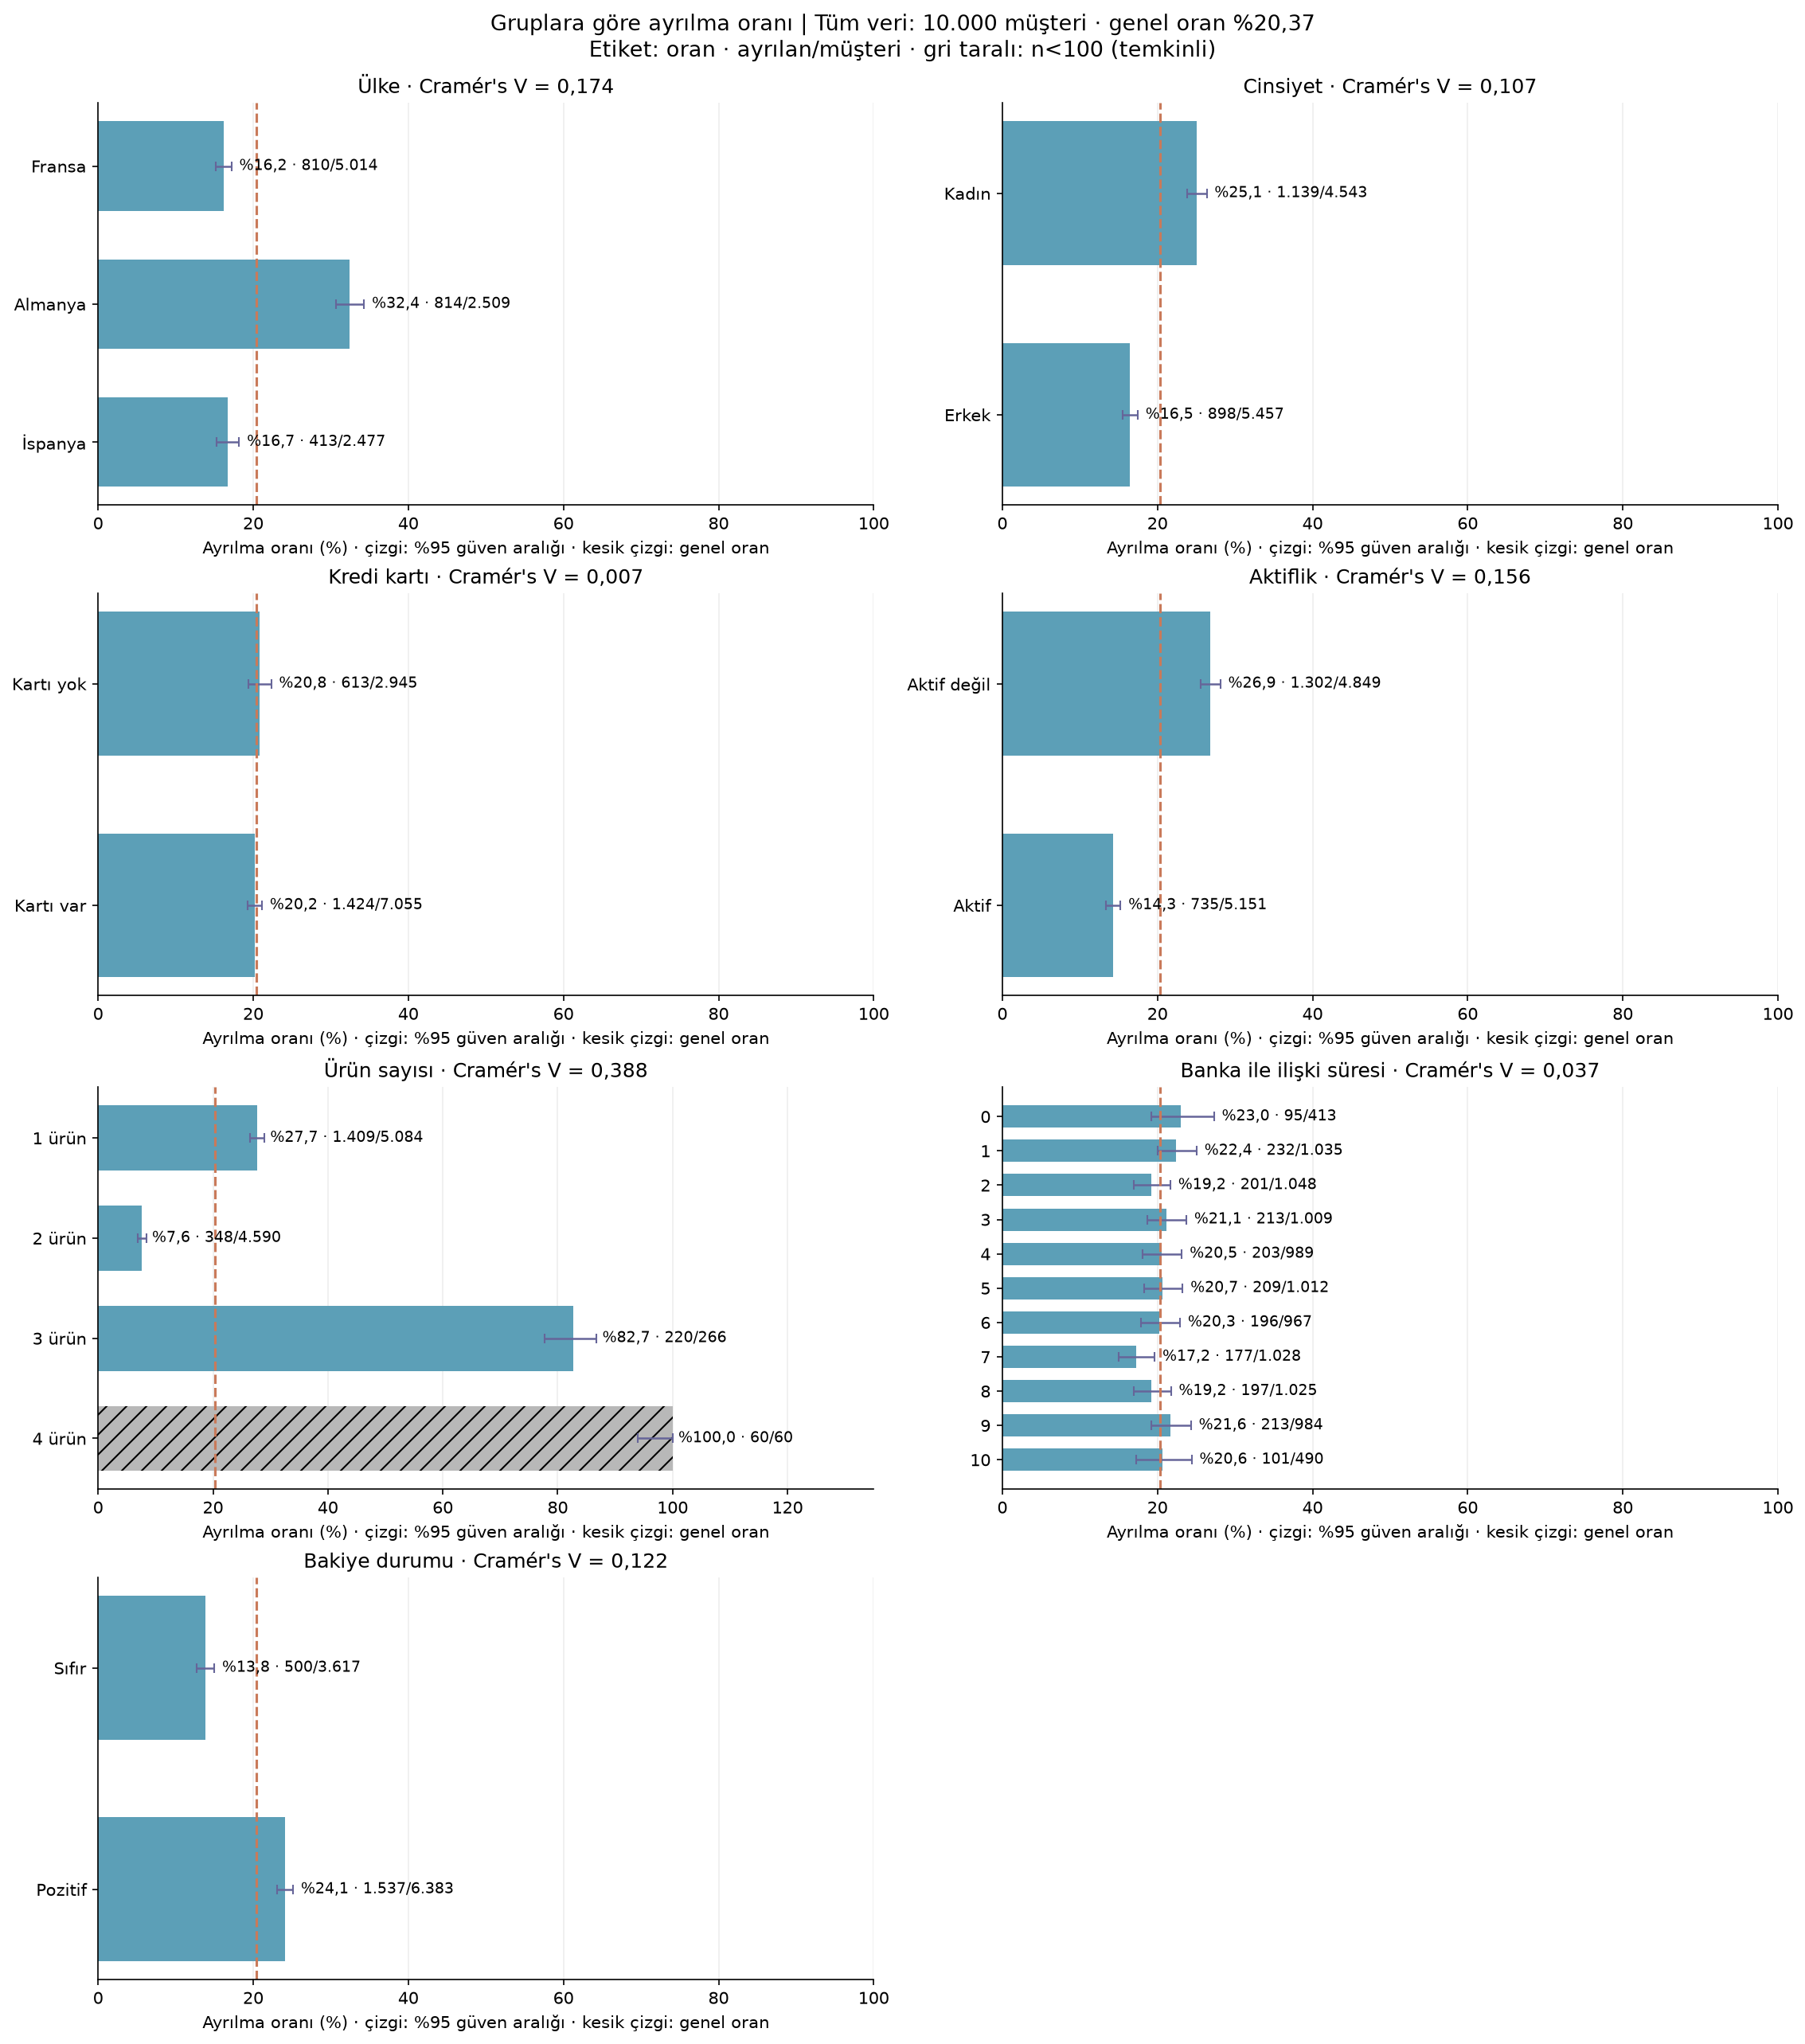

Values plotted in this chart, from the file beside it:
Değişken, Grup, Müşteri sayısı, Ayrılan sayısı, Ayrılma oranı (%), GA alt (%), GA üst (%), Lift, Temkinli (n<100)
Ülke, Fransa, 5014, 810, 16.15, 15.16, 17.2, 0.7931, False
Ülke, Almanya, 2509, 814, 32.44, 30.64, 34.3, 1.593, False
Ülke, İspanya, 2477, 413, 16.67, 15.26, 18.19, 0.8185, False
Cinsiyet, Kadın, 4543, 1139, 25.07, 23.83, 26.35, 1.231, False
Cinsiyet, Erkek, 5457, 898, 16.46, 15.5, 17.46, 0.8079, False
Kredi kartı, Kartı yok, 2945, 613, 20.81, 19.39, 22.32, 1.022, False
Kredi kartı, Kartı var, 7055, 1424, 20.18, 19.26, 21.14, 0.9909, False
Aktiflik, Aktif değil, 4849, 1302, 26.85, 25.62, 28.12, 1.318, False
Aktiflik, Aktif, 5151, 735, 14.27, 13.34, 15.25, 0.7005, False
Ürün sayısı, 1 ürün, 5084, 1409, 27.71, 26.5, 28.96, 1.361, False
Ürün sayısı, 2 ürün, 4590, 348, 7.582, 6.851, 8.383, 0.3722, False
Ürün sayısı, 3 ürün, 266, 220, 82.71, 77.7, 86.78, 4.06, False
Ürün sayısı, 4 ürün, 60, 60, 100.0, 93.98, 100, 4.909, True
Banka ile ilişki süresi, 0, 413, 95, 23, 19.2, 27.3, 1.129, False
Banka ile ilişki süresi, 1, 1035, 232, 22.42, 19.98, 25.06, 1.1, False
Banka ile ilişki süresi, 2, 1048, 201, 19.18, 16.91, 21.67, 0.9416, False
Banka ile ilişki süresi, 3, 1009, 213, 21.11, 18.7, 23.74, 1.036, False
Banka ile ilişki süresi, 4, 989, 203, 20.53, 18.12, 23.15, 1.008, False
Banka ile ilişki süresi, 5, 1012, 209, 20.65, 18.27, 23.26, 1.014, False
Banka ile ilişki süresi, 6, 967, 196, 20.27, 17.86, 22.92, 0.995, False
Banka ile ilişki süresi, 7, 1028, 177, 17.22, 15.03, 19.65, 0.8453, False
Banka ile ilişki süresi, 8, 1025, 197, 19.22, 16.92, 21.74, 0.9435, False
Banka ile ilişki süresi, 9, 984, 213, 21.65, 19.19, 24.33, 1.063, False
Banka ile ilişki süresi, 10, 490, 101, 20.61, 17.27, 24.42, 1.012, False
Bakiye durumu, Sıfır, 3617, 500, 13.82, 12.74, 14.99, 0.6786, False
Bakiye durumu, Pozitif, 6383, 1537, 24.08, 23.05, 25.14, 1.182, False
